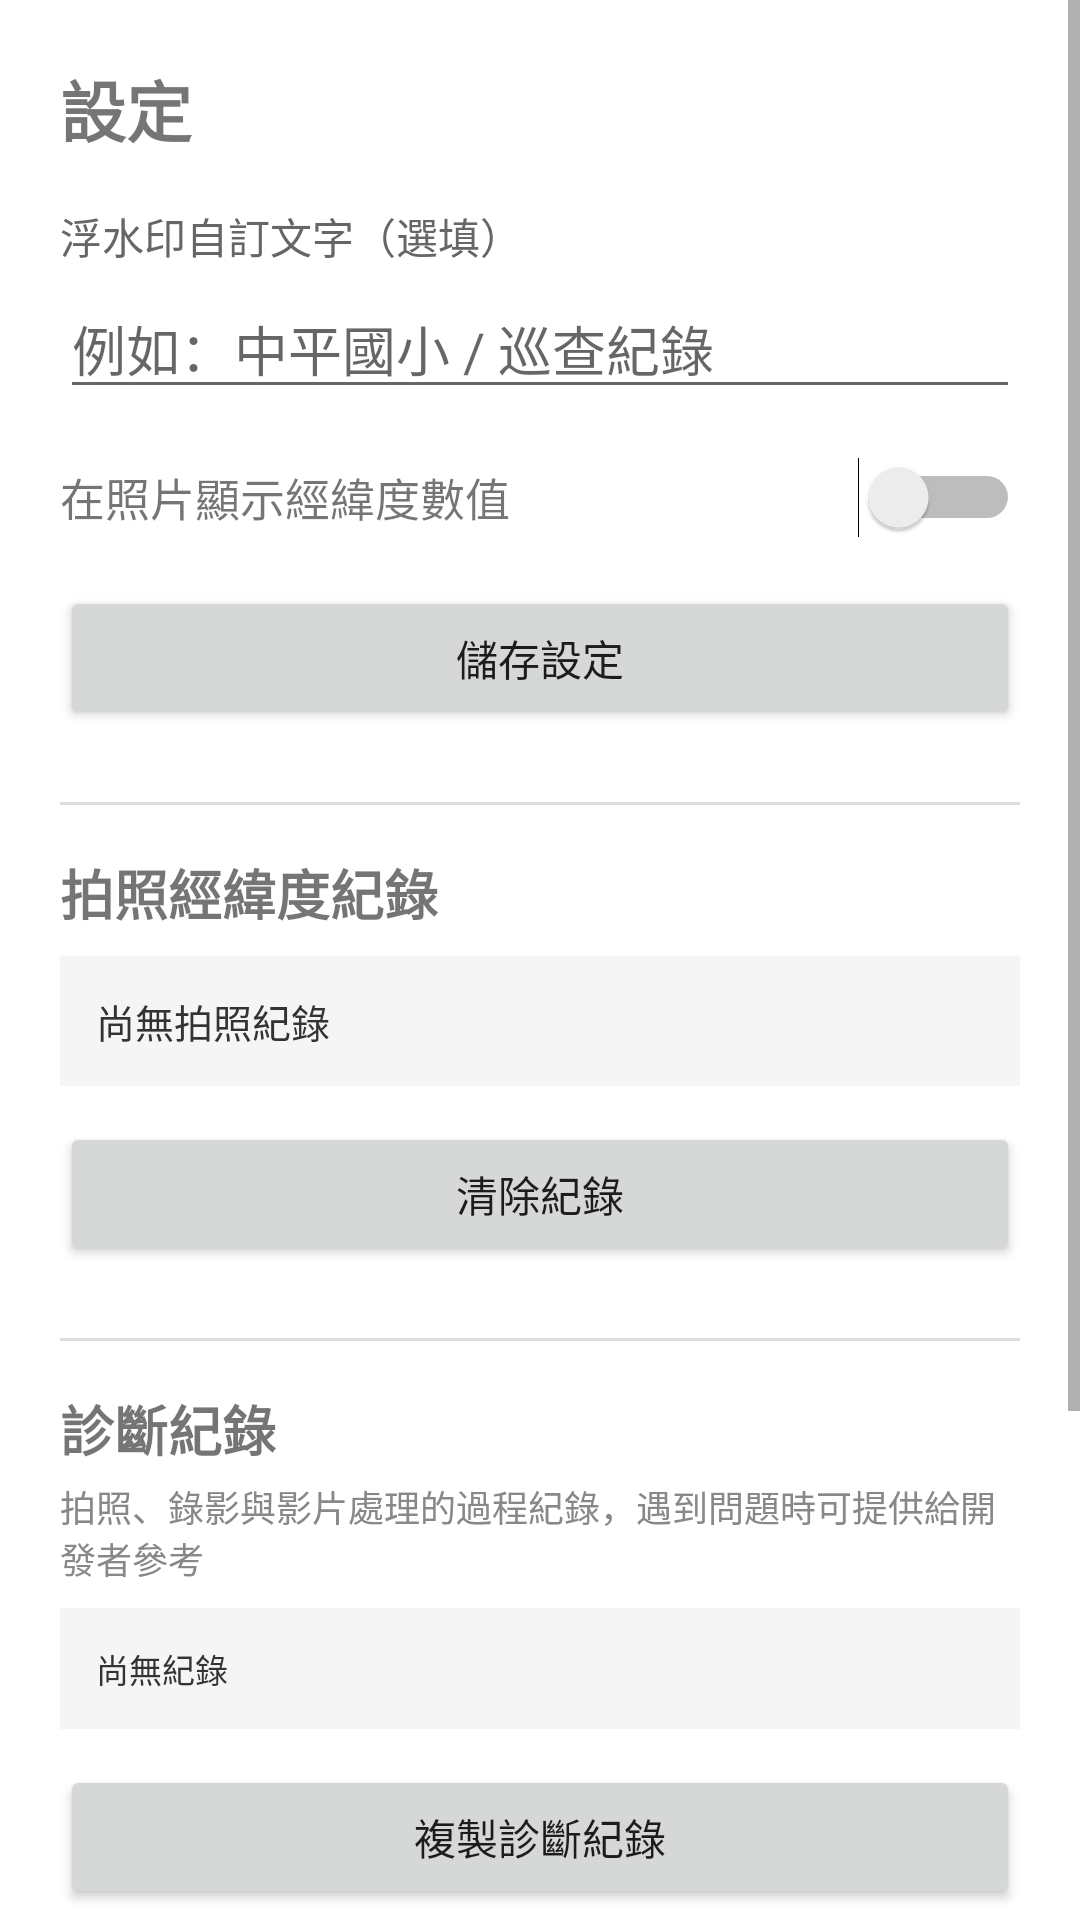

Write the Android layout XML for this screen, with the resource values it uses.
<!-- AndroidManifest.xml: application theme Theme.GpsCameraApp -->
<!-- res/layout/activity_settings.xml -->
<?xml version="1.0" encoding="utf-8"?>
<ScrollView xmlns:android="http://schemas.android.com/apk/res/android"
    android:layout_width="match_parent"
    android:layout_height="match_parent"
    android:background="#FFFFFF"
    android:fillViewport="true">

    <LinearLayout
        android:layout_width="match_parent"
        android:layout_height="wrap_content"
        android:orientation="vertical"
        android:padding="20dp">

        <TextView
            android:layout_width="wrap_content"
            android:layout_height="wrap_content"
            android:text="設定"
            android:textSize="22sp"
            android:textStyle="bold"
            android:layout_marginBottom="16dp" />

        <TextView
            android:layout_width="wrap_content"
            android:layout_height="wrap_content"
            android:text="浮水印自訂文字（選填）"
            android:textSize="14sp"
            android:textColor="#666666"
            android:layout_marginBottom="4dp" />

        <EditText
            android:id="@+id/customTextInput"
            android:layout_width="match_parent"
            android:layout_height="wrap_content"
            android:hint="例如：中平國小 / 巡查紀錄"
            android:maxLines="2"
            android:inputType="textMultiLine"
            android:layout_marginBottom="16dp" />

        <LinearLayout
            android:layout_width="match_parent"
            android:layout_height="wrap_content"
            android:orientation="horizontal"
            android:gravity="center_vertical"
            android:layout_marginBottom="16dp">

            <TextView
                android:layout_width="0dp"
                android:layout_height="wrap_content"
                android:layout_weight="1"
                android:text="在照片顯示經緯度數值"
                android:textSize="15sp" />

            <Switch
                android:id="@+id/showLatLonSwitch"
                android:layout_width="wrap_content"
                android:layout_height="wrap_content" />

        </LinearLayout>

        <Button
            android:id="@+id/saveButton"
            android:layout_width="match_parent"
            android:layout_height="wrap_content"
            android:text="儲存設定"
            android:layout_marginBottom="24dp" />

        <View
            android:layout_width="match_parent"
            android:layout_height="1dp"
            android:background="#DDDDDD"
            android:layout_marginBottom="16dp" />

        <TextView
            android:layout_width="wrap_content"
            android:layout_height="wrap_content"
            android:text="拍照經緯度紀錄"
            android:textSize="18sp"
            android:textStyle="bold"
            android:layout_marginBottom="8dp" />

        <TextView
            android:id="@+id/historyText"
            android:layout_width="match_parent"
            android:layout_height="wrap_content"
            android:text="尚無拍照紀錄"
            android:textSize="13sp"
            android:textColor="#333333"
            android:background="#F5F5F5"
            android:padding="12dp"
            android:layout_marginBottom="12dp" />

        <Button
            android:id="@+id/clearHistoryButton"
            android:layout_width="match_parent"
            android:layout_height="wrap_content"
            android:text="清除紀錄"
            android:layout_marginBottom="24dp" />

        <View
            android:layout_width="match_parent"
            android:layout_height="1dp"
            android:background="#DDDDDD"
            android:layout_marginBottom="16dp" />

        <TextView
            android:layout_width="wrap_content"
            android:layout_height="wrap_content"
            android:text="診斷紀錄"
            android:textSize="18sp"
            android:textStyle="bold"
            android:layout_marginBottom="4dp" />

        <TextView
            android:layout_width="wrap_content"
            android:layout_height="wrap_content"
            android:text="拍照、錄影與影片處理的過程紀錄，遇到問題時可提供給開發者參考"
            android:textSize="12sp"
            android:textColor="#888888"
            android:layout_marginBottom="8dp" />

        <TextView
            android:id="@+id/debugLogText"
            android:layout_width="match_parent"
            android:layout_height="wrap_content"
            android:text="尚無紀錄"
            android:textSize="11sp"
            android:textColor="#333333"
            android:background="#F5F5F5"
            android:fontFamily="monospace"
            android:padding="12dp"
            android:layout_marginBottom="12dp" />

        <Button
            android:id="@+id/copyLogButton"
            android:layout_width="match_parent"
            android:layout_height="wrap_content"
            android:text="複製診斷紀錄"
            android:layout_marginBottom="8dp" />

        <Button
            android:id="@+id/clearLogButton"
            android:layout_width="match_parent"
            android:layout_height="wrap_content"
            android:text="清除診斷紀錄"
            android:layout_marginBottom="24dp" />

        <Button
            android:id="@+id/backButton"
            android:layout_width="match_parent"
            android:layout_height="wrap_content"
            android:text="返回相機"
            android:layout_marginBottom="24dp" />

        <View
            android:layout_width="match_parent"
            android:layout_height="1dp"
            android:background="#DDDDDD"
            android:layout_marginBottom="16dp" />

        <TextView
            android:layout_width="wrap_content"
            android:layout_height="wrap_content"
            android:text="關於本作者"
            android:textSize="14sp"
            android:textColor="#888888"
            android:layout_marginBottom="4dp" />

        <TextView
            android:id="@+id/authorLinkText"
            android:layout_width="wrap_content"
            android:layout_height="wrap_content"
            android:text="小日月\nhttps://tree.tw"
            android:textSize="14sp"
            android:textColor="#4285F4"
            android:autoLink="web"
            android:linksClickable="true" />

    </LinearLayout>

</ScrollView>
<!-- resources referenced by this layout -->
<resources>
  <style name="Theme.GpsCameraApp" parent="Theme.MaterialComponents.DayNight.NoActionBar">
          <item name="colorPrimary">#212121</item>
          <item name="android:windowBackground">#000000</item>
      </style>
</resources>
